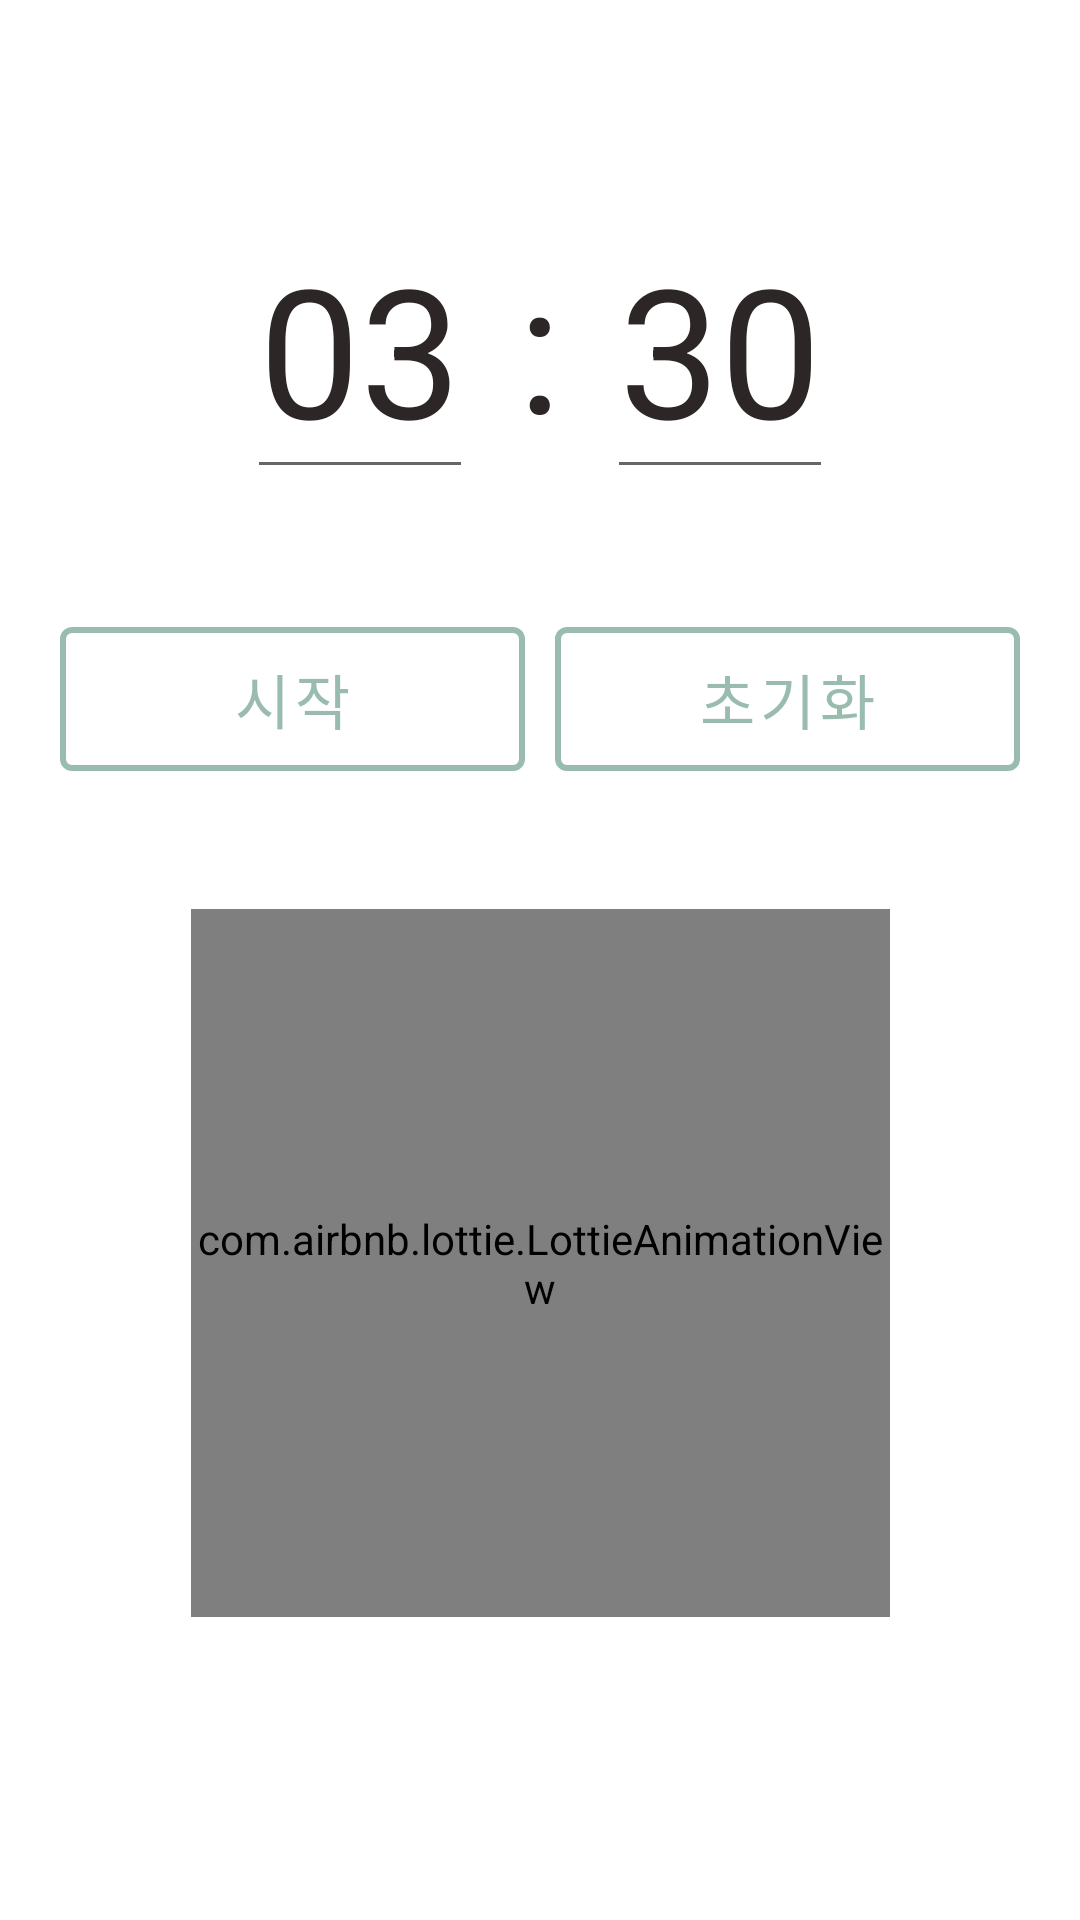

Android layout source for this screen:
<!-- AndroidManifest.xml: application theme Theme.TOs -->
<!-- res/layout/activity_timer.xml -->
<?xml version="1.0" encoding="utf-8"?>
<androidx.constraintlayout.widget.ConstraintLayout xmlns:android="http://schemas.android.com/apk/res/android"
    xmlns:app="http://schemas.android.com/apk/res-auto"
    xmlns:tools="http://schemas.android.com/tools"
    android:layout_width="match_parent"
    android:layout_height="match_parent"
    tools:context=".activity.TimerActivity">

    <LinearLayout
        android:id="@+id/linearLayout11"
        android:layout_width="match_parent"
        android:layout_height="wrap_content"
        android:layout_marginTop="?actionBarSize"
        android:gravity="center"
        android:orientation="horizontal"
        android:paddingTop="10dp"
        app:layout_constraintEnd_toEndOf="parent"
        app:layout_constraintStart_toStartOf="parent"
        app:layout_constraintTop_toTopOf="parent">

        <EditText
            android:id="@+id/et_timer_min"
            android:layout_width="wrap_content"
            android:layout_height="wrap_content"
            android:layout_gravity="center"
            android:imeOptions="actionNext"
            android:inputType="number"
            android:maxLength="2"
            android:maxLines="1"
            android:selectAllOnFocus="true"
            android:text="03"
            android:textColor="#2c2626"
            android:textSize="60sp" />

        <TextView
            android:layout_width="wrap_content"
            android:layout_height="wrap_content"
            android:layout_gravity="center"
            android:text=" : "
            android:textColor="#2c2626"
            android:textSize="60sp" />

        <EditText
            android:id="@+id/et_timer_sec"
            android:layout_width="wrap_content"
            android:layout_height="wrap_content"
            android:layout_gravity="center"
            android:imeOptions="actionNext"
            android:inputType="number"
            android:maxLength="2"
            android:maxLines="1"
            android:selectAllOnFocus="true"
            android:text="30"
            android:textColor="#2c2626"
            android:textSize="60sp" />

    </LinearLayout>

    <LinearLayout
        android:id="@+id/linearLayout12"
        android:layout_width="match_parent"
        android:layout_height="wrap_content"
        android:layout_marginStart="20dp"
        android:layout_marginTop="40dp"
        android:layout_marginEnd="20dp"
        android:orientation="horizontal"
        android:weightSum="2"
        app:layout_constraintEnd_toEndOf="parent"
        app:layout_constraintStart_toStartOf="parent"
        app:layout_constraintTop_toBottomOf="@+id/linearLayout11">

        <com.google.android.material.button.MaterialButton
            android:id="@+id/btn_timer_start"
            style="?attr/materialButtonOutlinedStyle"
            android:layout_width="0dp"
            android:layout_height="60dp"
            android:layout_marginEnd="5dp"
            android:layout_weight="1"
            android:text="시작"
            android:textColor="@color/themecolor"
            android:textSize="20dp"
            app:strokeColor="@color/themecolor"
            app:strokeWidth="2dp" />

        <com.google.android.material.button.MaterialButton
            android:id="@+id/btn_timer_reset"
            style="?attr/materialButtonOutlinedStyle"
            android:layout_width="0dp"
            android:layout_height="60dp"
            android:layout_marginStart="5dp"
            android:layout_weight="1"
            android:text="초기화"
            android:textColor="@color/themecolor"
            android:textSize="20dp"
            app:strokeColor="@color/themecolor"
            app:strokeWidth="2dp" />

    </LinearLayout>

    <com.airbnb.lottie.LottieAnimationView
        android:id="@+id/tooth_front_bottom"
        android:layout_width="233dp"
        android:layout_height="236dp"
        android:layout_marginTop="40dp"
        app:layout_constraintEnd_toEndOf="parent"
        app:layout_constraintStart_toStartOf="parent"
        app:layout_constraintTop_toBottomOf="@+id/linearLayout12"
        app:lottie_fileName="bottom-brush-guideline-6.json" />

</androidx.constraintlayout.widget.ConstraintLayout>
<!-- resources referenced by this layout -->
<resources>
  <color name="themecolor">#9ABCAE</color>
  <style name="Theme.TOs" parent="Theme.MaterialComponents.DayNight.NoActionBar">
          
          <item name="colorPrimary">@color/colorPrimary</item>
          <item name="colorPrimaryVariant">@color/colorPrimaryDark</item>
          <item name="colorOnPrimary">@color/white</item>
          
  
          
          <item name="android:statusBarColor" tools:targetApi="l">?attr/colorPrimaryVariant</item>
          
      </style>
  <color name="colorPrimary">#6200EE</color>
  <color name="colorPrimaryDark">#9ABCAE</color>
  <color name="white">#ffffff</color>
</resources>
